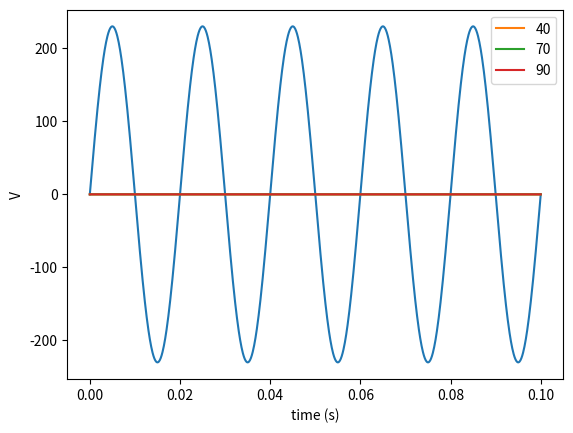

Reproduce this figure in Python.
# a sinusoidal wave
import numpy as np


def Vpulse(t, t0, V0):
    return V0 * np.sin(2 * np.pi * t / t0)


# plot the wave
import matplotlib.pyplot as pl

t = np.linspace(0, 0.1, 1000)
t0 = 1 / 50  # 50 Hz
Vs = Vpulse(t, t0, 230.0)

pl.plot(t, Vs)
pl.xlabel("time (s)")
pl.ylabel("V")
pl.show()


# Initialize physical variables
# from oppgaveteksten
C = 1e-10
R = 1e11
r = 1e6
V0 = 100e-3

# Set up simulation system
t0 = 0.01

resolution = 1000
dt = t0 / resolution
time = 0.1

# Set up arrays for t and V[j,i]
n = int(time / dt)

# a chain of 100 elements simulated for 10 waves
nrElem = 100
V = np.zeros((n, nrElem), float)
t = np.zeros((n, 1), float)


# Simulation loops : find V[j,i] for j = 1,2,3,..


# all elements are shorted at t=0
# because the current flows freely through the capacitors
# so their V is left being 0

# the first one acts like a voltage source
V[0, 0] = Vpulse(0, t0, V0)

for j in range(n - 1):

    # time += dt
    t[j + 1] = t[j] + dt

    # left-most element where the signal starts
    V[j + 1, 0] = Vpulse(t[j + 1], t0, V0)

    # all the others except the last
    for i in range(1, nrElem - 1):
        V[j + 1, i] = V[j, i] + dt * (
            (V[j, i + 1] - 2 * V[j, i] + V[j, i - 1]) / (r * C) - V[j, i] / (R * C)
        )

    # last element
    i = nrElem - 1
    V[j + 1, i] = V[j, i] + dt * ((V[j, i - 1] - V[j, i]) / (r * C) - V[j, i] / (R * C))


# Plot results
for j in [40, 70, 90]:
    pl.plot(t, V[:, j], label=f"{j}")

pl.legend()
pl.show()
